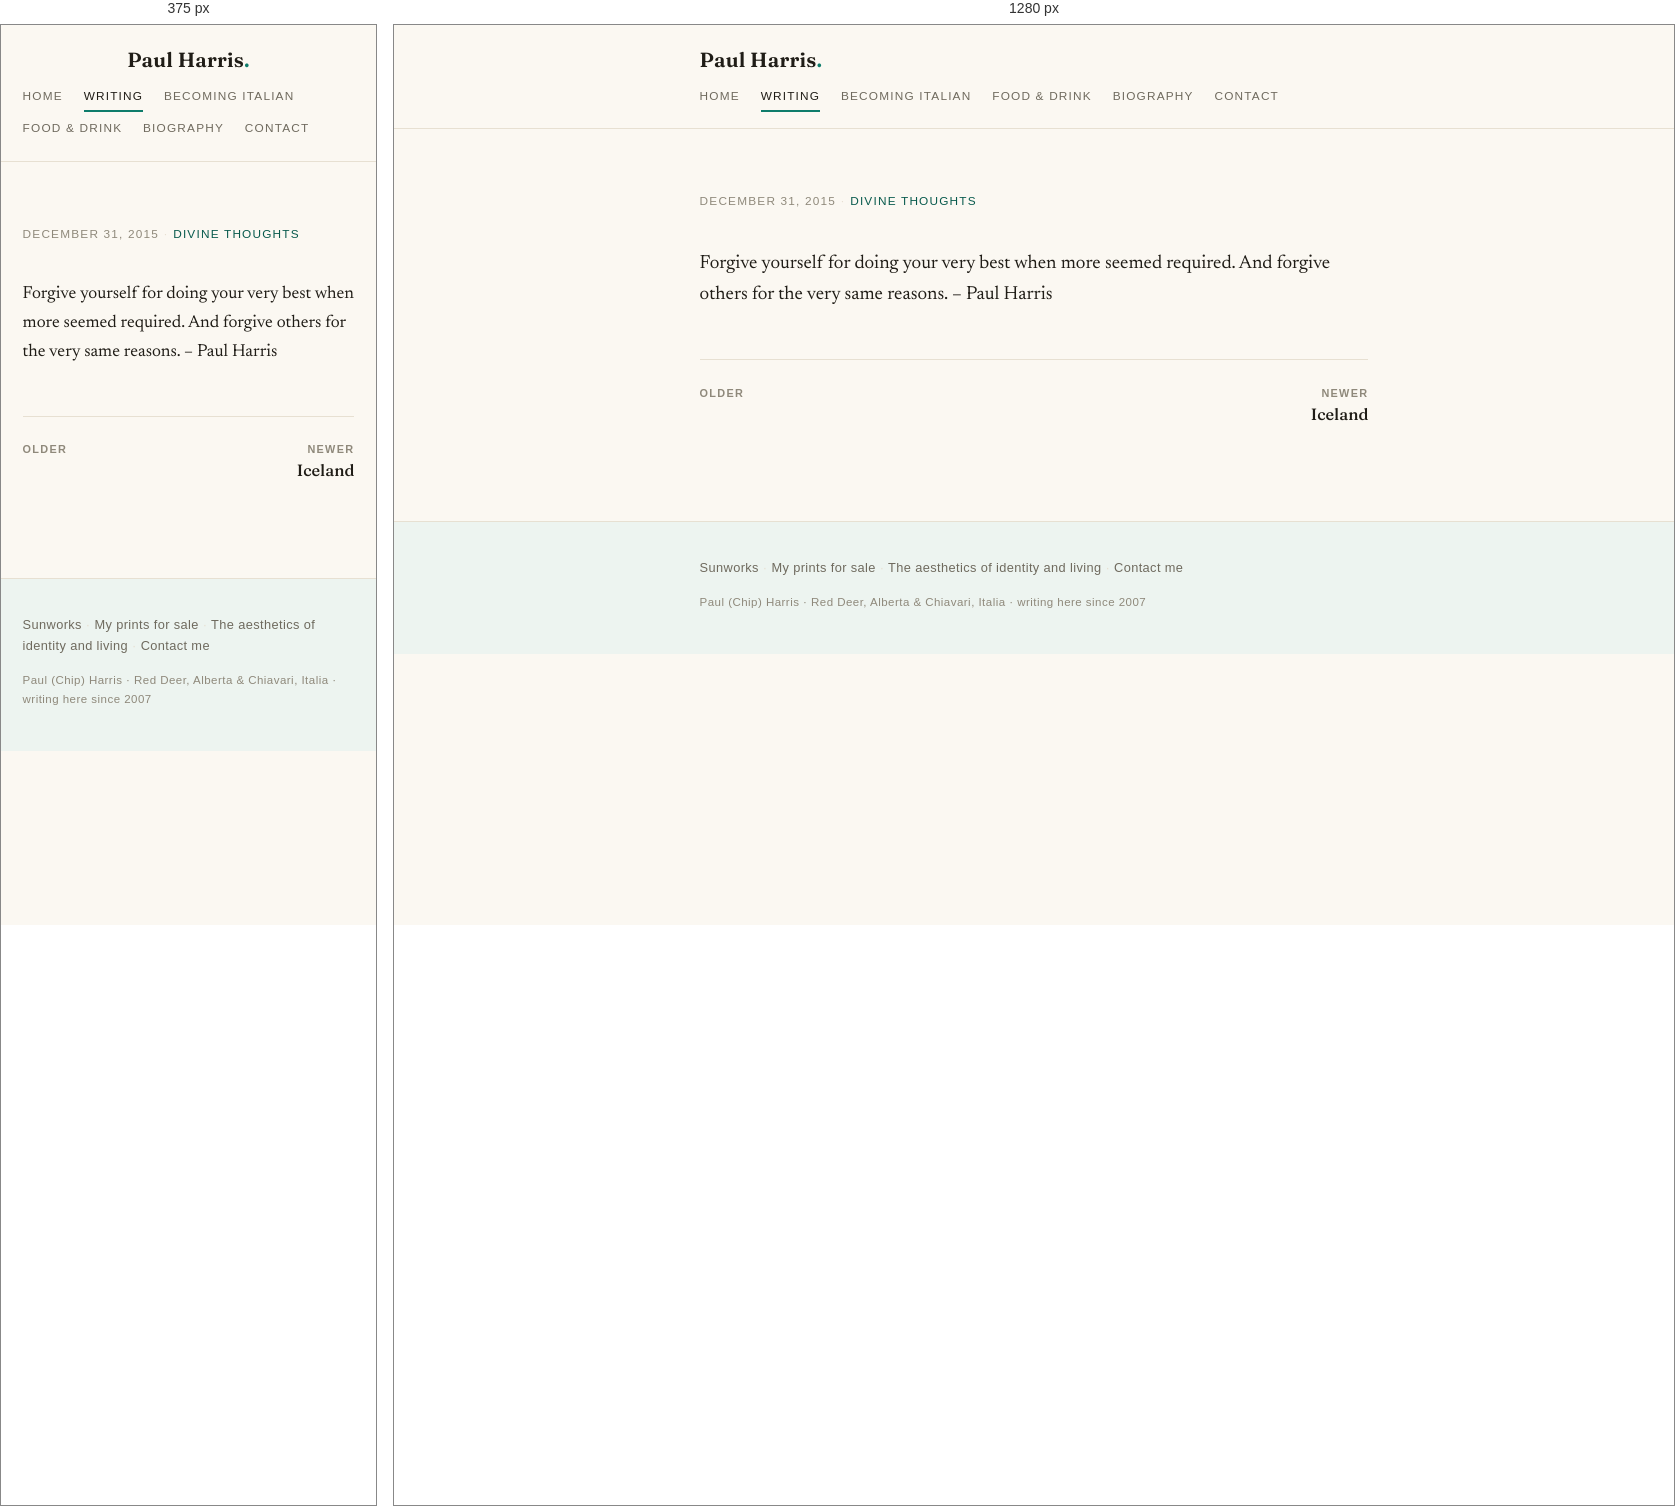
Rendered at 375 px and 1280 px, left to right.

<!-- file: index.html -->
<!DOCTYPE html>
<html lang="en">
<head>
<meta charset="utf-8">
<meta name="viewport" content="width=device-width, initial-scale=1">
<title> — Paul Harris</title>
<meta name="description" content="Forgive yourself for doing your very best when more seemed required. And forgive others for the very same reasons. – Paul Harris">
<link rel="stylesheet" href="/style.css">
<link rel="icon" href="/favicon.svg" type="image/svg+xml">
</head>
<body>
  <header class="site-head">
    <div class="wrap head-row">
      <a class="wordmark" href="/">Paul Harris<span class="mark">.</span></a>
      <nav class="site-nav">
        <a href="/">Home</a>
        <a href="/writing/" class="active">Writing</a>
        <a href="/becoming-italian/">Becoming Italian</a>
        <a href="/recipes/">Food &amp; Drink</a>
        <a href="/about-2/">Biography</a>
        <a href="/contact-me/">Contact</a>
      </nav>
    </div>
  </header>
  <main class="wrap post">
    <article>
      <header class="post-head">
        <p class="post-meta">December 31, 2015 <span class="dot">·</span> <span class="cats">Divine Thoughts</span></p>
        <h1 class="post-title"></h1>
      </header>
      <div class="prose">
        <p>Forgive yourself for doing your very best when more seemed required. And forgive others for the very same reasons. &#8211; Paul Harris</p>
      </div>
    </article>
    
    <nav class="pager"><a class="pager-prev" href="/writing/872-2/"><span class="pager-label">Older</span></a><a class="pager-next" href="/writing/iceland/"><span class="pager-label">Newer</span>Iceland</a></nav>
  </main>
  <footer class="site-foot">
    <div class="wrap">
      <p class="foot-more"><a href="/sunworks/">Sunworks</a> <span class="dot">·</span> <a href="/my-prints-for-sale/">My prints for sale</a> <span class="dot">·</span> <a href="/the-aesthetics-of-identity-and-living/">The aesthetics of identity and living</a> <span class="dot">·</span> <a href="/contact-me/">Contact me</a></p>
      <p class="foot-fine">Paul (Chip) Harris · Red Deer, Alberta &amp; Chiavari, Italia · writing here since 2007</p>
    </div>
  </footer>
</body>
</html>


/* @media block from style.css */
@media (max-width: 560px) {
  body { font-size: 1.09rem; }
  .prose { font-size: 1.09rem; }
  .prose figure.alignleft, .prose .alignleft,
  .prose figure.alignright, .prose .alignright {
    float: none;
    margin: 1.4rem 0;
    max-width: 100% !important;
  }
  .arc-link { flex-direction: column; gap: .1rem; }
  .head-row { justify-content: center; text-align: center; }
  .home-nav { justify-content: center; }
}